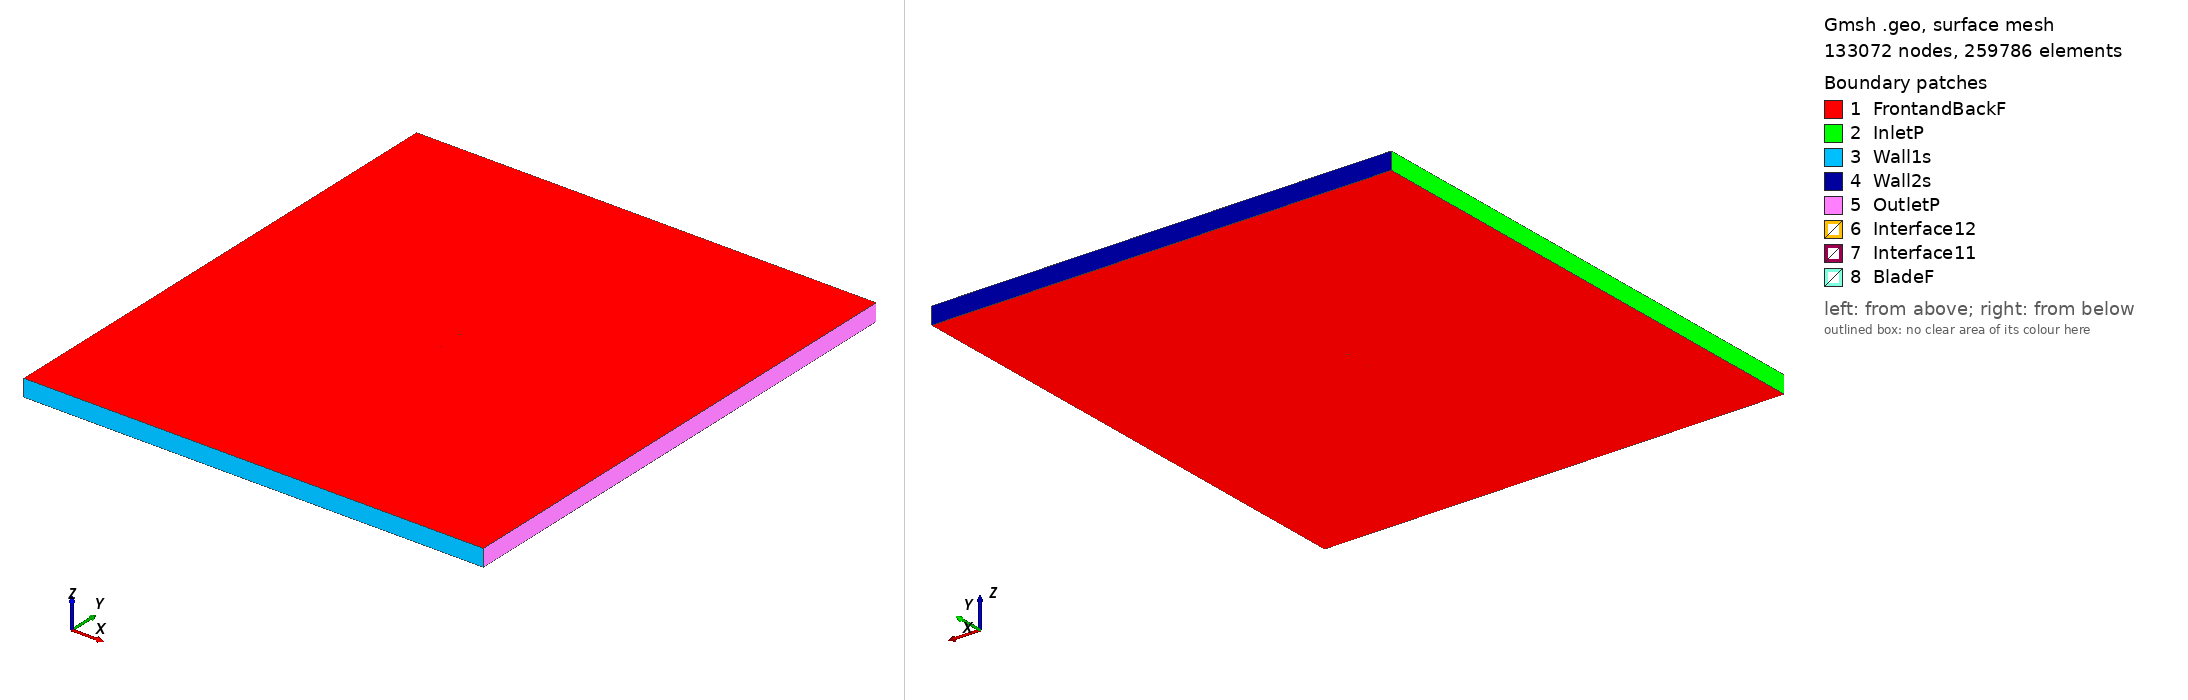

Gmsh geometry script, surface-meshed: 133072 nodes, 259786 surface elements. Boundary patches (legend numbers): 1 FrontandBackF, 2 InletP, 3 Wall1s, 4 Wall2s, 5 OutletP, 6 Interface12, 7 Interface11, 8 BladeF. Left view from above one corner, right view from below the opposite corner. Legend entries are the model's physical surfaces. The drawing asked Gmsh for element sizes between 1% and 20% of the model's largest extent; the script's own settings can give other sizes.

=== e182_tsr_2.3382_aoa_6.4019.geo (drawn) ===
SetFactory("OpenCASCADE");

Point(1) = {0.074518, 0.730780, 0, 1.0};
Point(2) = {0.069660, 0.730919, 0, 1.0};
Point(3) = {0.063505, 0.730997, 0, 1.0};
Point(4) = {0.056718, 0.731000, 0, 1.0};
Point(5) = {0.049409, 0.730936, 0, 1.0};
Point(6) = {0.041691, 0.730816, 0, 1.0};
Point(7) = {0.033684, 0.730664, 0, 1.0};
Point(8) = {0.025505, 0.730510, 0, 1.0};
Point(9) = {0.017281, 0.730409, 0, 1.0};
Point(10) = {0.009085, 0.730430, 0, 1.0};
Point(11) = {0.000980, 0.730613, 0, 1.0};
Point(12) = {-0.006980, 0.730988, 0, 1.0};
Point(13) = {-0.014742, 0.731564, 0, 1.0};
Point(14) = {-0.022269, 0.732351, 0, 1.0};
Point(15) = {-0.029527, 0.733320, 0, 1.0};
Point(16) = {-0.036449, 0.734426, 0, 1.0};
Point(17) = {-0.042964, 0.735642, 0, 1.0};
Point(18) = {-0.049003, 0.736946, 0, 1.0};
Point(19) = {-0.054504, 0.738313, 0, 1.0};
Point(20) = {-0.059414, 0.739725, 0, 1.0};
Point(21) = {-0.063686, 0.741159, 0, 1.0};
Point(22) = {-0.067282, 0.742592, 0, 1.0};
Point(23) = {-0.070175, 0.743998, 0, 1.0};
Point(24) = {-0.072351, 0.745347, 0, 1.0};
Point(25) = {-0.073807, 0.746587, 0, 1.0};
Point(26) = {-0.074532, 0.747633, 0, 1.0};
Point(27) = {-0.074366, 0.748422, 0, 1.0};
Point(28) = {-0.073271, 0.749043, 0, 1.0};
Point(29) = {-0.071349, 0.749537, 0, 1.0};
Point(30) = {-0.068613, 0.749862, 0, 1.0};
Point(31) = {-0.065086, 0.750000, 0, 1.0};
Point(32) = {-0.060786, 0.749947, 0, 1.0};
Point(33) = {-0.055747, 0.749711, 0, 1.0};
Point(34) = {-0.050015, 0.749300, 0, 1.0};
Point(35) = {-0.043648, 0.748727, 0, 1.0};
Point(36) = {-0.036706, 0.748008, 0, 1.0};
Point(37) = {-0.029265, 0.747159, 0, 1.0};
Point(38) = {-0.021405, 0.746202, 0, 1.0};
Point(39) = {-0.013213, 0.745153, 0, 1.0};
Point(40) = {-0.004780, 0.744032, 0, 1.0};
Point(41) = {0.003797, 0.742862, 0, 1.0};
Point(42) = {0.012418, 0.741658, 0, 1.0};
Point(43) = {0.020986, 0.740438, 0, 1.0};
Point(44) = {0.029401, 0.739219, 0, 1.0};
Point(45) = {0.037566, 0.738020, 0, 1.0};
Point(46) = {0.045388, 0.736852, 0, 1.0};
Point(47) = {0.052775, 0.735734, 0, 1.0};
Point(48) = {0.059641, 0.734675, 0, 1.0};
Point(49) = {0.065906, 0.733692, 0, 1.0};
Point(50) = {0.071498, 0.732793, 0, 1.0};
Point(51) = {0.074685, 0.732268, 0, 1.0};
Point(52) = {-0.074518, -0.730780, 0, 1.0};
Point(53) = {-0.069660, -0.730919, 0, 1.0};
Point(54) = {-0.063505, -0.730997, 0, 1.0};
Point(55) = {-0.056718, -0.731000, 0, 1.0};
Point(56) = {-0.049409, -0.730936, 0, 1.0};
Point(57) = {-0.041691, -0.730816, 0, 1.0};
Point(58) = {-0.033684, -0.730664, 0, 1.0};
Point(59) = {-0.025505, -0.730510, 0, 1.0};
Point(60) = {-0.017281, -0.730409, 0, 1.0};
Point(61) = {-0.009085, -0.730430, 0, 1.0};
Point(62) = {-0.000980, -0.730613, 0, 1.0};
Point(63) = {0.006980, -0.730988, 0, 1.0};
Point(64) = {0.014742, -0.731564, 0, 1.0};
Point(65) = {0.022269, -0.732351, 0, 1.0};
Point(66) = {0.029527, -0.733320, 0, 1.0};
Point(67) = {0.036449, -0.734426, 0, 1.0};
Point(68) = {0.042964, -0.735642, 0, 1.0};
Point(69) = {0.049003, -0.736946, 0, 1.0};
Point(70) = {0.054504, -0.738313, 0, 1.0};
Point(71) = {0.059414, -0.739725, 0, 1.0};
Point(72) = {0.063686, -0.741159, 0, 1.0};
Point(73) = {0.067282, -0.742592, 0, 1.0};
Point(74) = {0.070175, -0.743998, 0, 1.0};
Point(75) = {0.072351, -0.745347, 0, 1.0};
Point(76) = {0.073807, -0.746587, 0, 1.0};
Point(77) = {0.074532, -0.747633, 0, 1.0};
Point(78) = {0.074366, -0.748422, 0, 1.0};
Point(79) = {0.073271, -0.749043, 0, 1.0};
Point(80) = {0.071349, -0.749537, 0, 1.0};
Point(81) = {0.068613, -0.749862, 0, 1.0};
Point(82) = {0.065086, -0.750000, 0, 1.0};
Point(83) = {0.060786, -0.749947, 0, 1.0};
Point(84) = {0.055747, -0.749711, 0, 1.0};
Point(85) = {0.050015, -0.749300, 0, 1.0};
Point(86) = {0.043648, -0.748727, 0, 1.0};
Point(87) = {0.036706, -0.748008, 0, 1.0};
Point(88) = {0.029265, -0.747159, 0, 1.0};
Point(89) = {0.021405, -0.746202, 0, 1.0};
Point(90) = {0.013213, -0.745153, 0, 1.0};
Point(91) = {0.004780, -0.744032, 0, 1.0};
Point(92) = {-0.003797, -0.742862, 0, 1.0};
Point(93) = {-0.012418, -0.741658, 0, 1.0};
Point(94) = {-0.020986, -0.740438, 0, 1.0};
Point(95) = {-0.029401, -0.739219, 0, 1.0};
Point(96) = {-0.037566, -0.738020, 0, 1.0};
Point(97) = {-0.045388, -0.736852, 0, 1.0};
Point(98) = {-0.052775, -0.735734, 0, 1.0};
Point(99) = {-0.059641, -0.734675, 0, 1.0};
Point(100) = {-0.065906, -0.733692, 0, 1.0};
Point(101) = {-0.071498, -0.732793, 0, 1.0};
Point(102) = {-0.074685, -0.732268, 0, 1.0};

// Lines: first blade (splines 1-4)
Spline(1) = {1:16};
Spline(2) = {16:37};
Spline(3) = {37:51};
Spline(4) = {51,1};

// Lines: second blade (splines 5-8)
Spline(5) = {52:67};
Spline(6) = {67:88};
Spline(7) = {88:102};
Spline(8) = {102,52};

// Outer domain (points 20001-4 and lines)
Point(103) = {-13.50000000, -15.00000000, 0, 1.0};
Point(104) = {-13.50000000, 15.00000000, 0, 1.0};
Point(105) = {13.50000000, 15.00000000, 0, 1.0};
Point(106) = {13.50000000, -15.00000000, 0, 1.0};
Line(11) = {103, 104};
Line(12) = {104, 105};
Line(13) = {105, 106};
Line(14) = {103, 106};

// Interface (between moving and stationary domain) (circles)
Circle(9) = {0, 0, 0, 0.80000000, 0, 2*Pi};
Circle(10) = {0, 0, 0, 0.80000000, 0, 2*Pi};

// Loops collect Lines/Splines/etc (blade1, blade2, domain, first circle)
Line Loop(1) = {1:4};
Line Loop(2) = {5:8};
Line Loop(3) = {11,12,13,-14};
Line Loop(4) = {9};

// BooleanDifference cuts out the circle/interface from the domain
Plane Surface(1) = {3};
Plane Surface(2) = {4};
BooleanDifference{ Surface{1}; Delete;}{ Surface{2}; Delete;}

// This one cuts out the blades from the inner circle/interface
Line Loop(6) = {10};
Plane Surface(5) = {6};
Plane Surface(6) = {1};
Plane Surface(7) = {2};
BooleanDifference{ Surface{5}; Delete;}{ Surface{6,7}; Delete;}

// extrude to 3rd dimension
Extrude {0, 0, 1} {Surface{1}; Surface{5}; Layers{1}; Recombine;}

// Physical Surfaces are the named boundaries (patches)
Physical Surface("Interface11") = {12};
Physical Surface("Interface12") = {10};

// sides of domain
Physical Surface("InletP") = {6};
Physical Surface("OutletP") = {9};

// top and bottom of domain
Physical Surface("Wall1s") = {7};
Physical Surface("Wall2s") = {8};

// Check FrontandBackF by ensuring there is nothing in the 3rd dimension
Physical Surface("FrontandBackF") = {1,11,5,21};
Physical Surface("BladeF") = {13:20};
Physical Volume("Turbine") = {2};
Physical Volume("Farfield") = {1};

// settings for airfoil boundary layer
Field[1] = BoundaryLayer;
Field[1].EdgesList = {1:8};
Field[1].hwall_n = 1e-3;
Field[1].thickness = 1.5e-2;
Field[1].ratio = 1.05;
Field[1].Quads = 1;
BoundaryLayer Field = 1;

// control points for mesh (blade and interface)
// floor((arc length / 1.5mm)/ 6) -> Transfinite Line
Transfinite Line {1,2,3,5,6,7} = 33 Using Progression 1;
Transfinite Line {4,8} = 2 Using Progression 1;
Transfinite Line {9, 15} = 800 Using Progression 1;

// For more information on gmsh syntax, visit http://gmsh.info/doc/texinfo/gmsh.html
